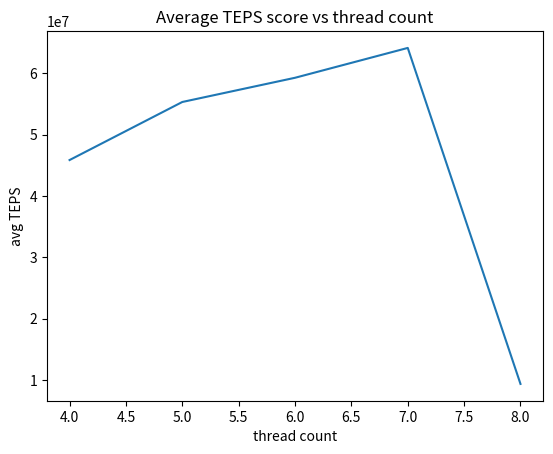

Python code for this plot:
import math
import matplotlib.pyplot as plt

xVals = [x for x in range(4, 9)]
yVals = [45850156.33890667, 55317227.636973, 59264363.53932733, 64132061.76222667, 9344465.309197335]

plt.title("Average TEPS score vs thread count")
plt.ylabel("avg TEPS")
plt.xlabel("thread count")
plt.plot(xVals, yVals)
plt.show()

